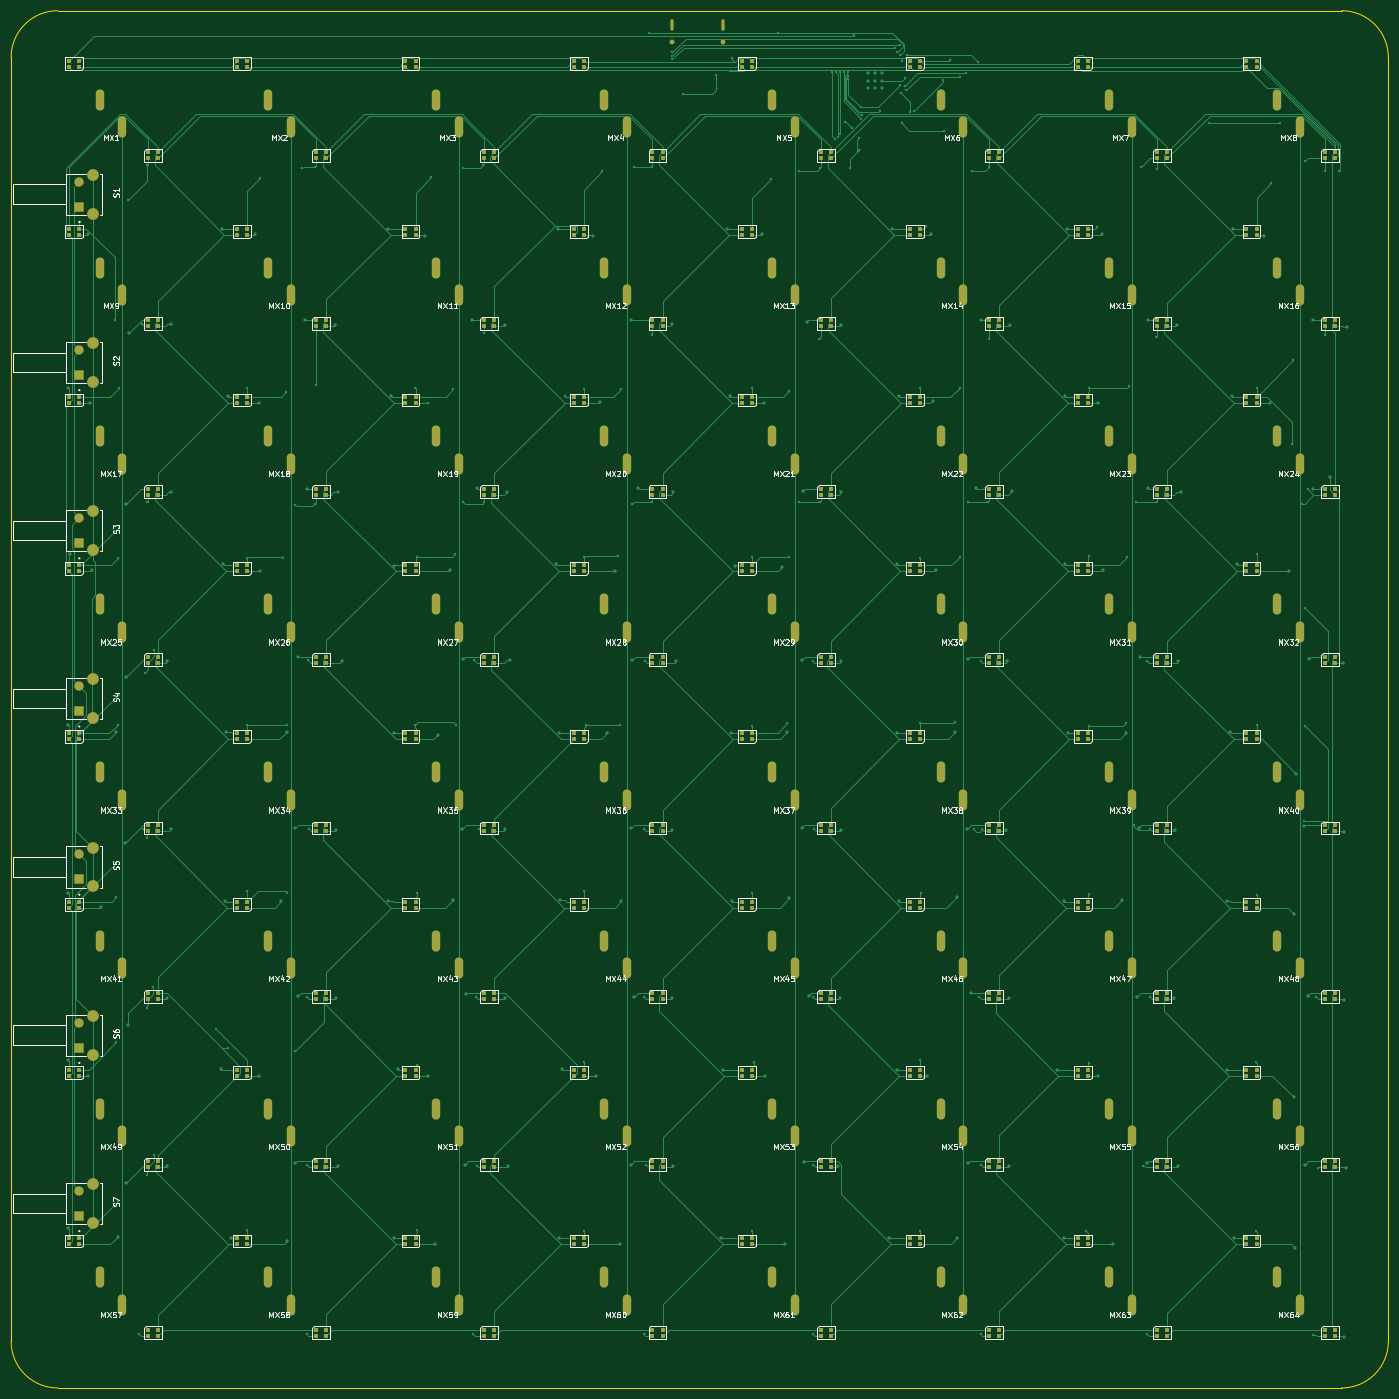
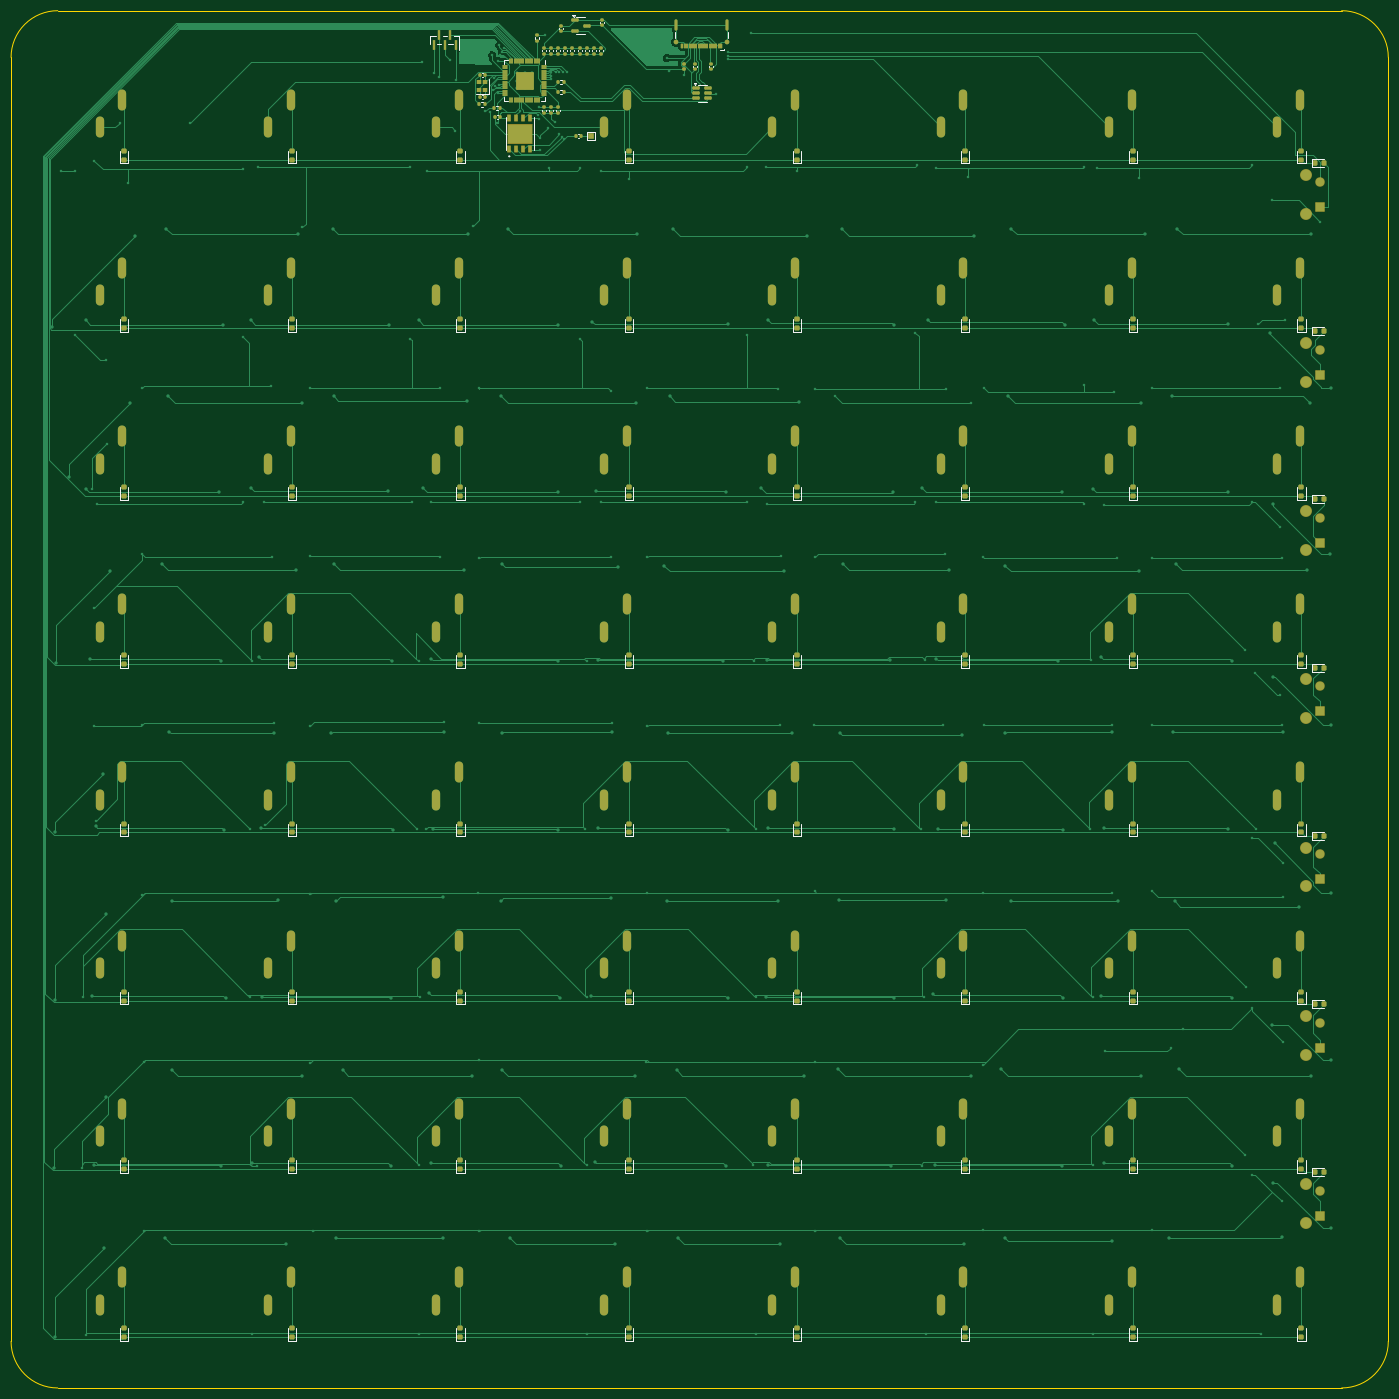
Circuit board: 9 layer files. Board 248.1 x 248.1 mm.
- bottom_copper: Button MIDI Controller-B_Cu.gbr (121565 bytes)
- bottom_mask: Button MIDI Controller-B_Mask.gbr (18547 bytes)
- paste: Button MIDI Controller-B_Paste.gbr (12932 bytes)
- bottom_silk: Button MIDI Controller-B_Silkscreen.gbr (17878 bytes)
- outline: Button MIDI Controller-Edge_Cuts.gbr (997 bytes)
- top_copper: Button MIDI Controller-F_Cu.gbr (133963 bytes)
- top_mask: Button MIDI Controller-F_Mask.gbr (22405 bytes)
- paste: Button MIDI Controller-F_Paste.gbr (16047 bytes)
- top_silk: Button MIDI Controller-F_Silkscreen.gbr (144174 bytes)

=== bottom_copper: Button MIDI Controller-B_Cu.gbr (121565 bytes, source omitted) ===
=== bottom_mask: Button MIDI Controller-B_Mask.gbr (18547 bytes, source omitted) ===
=== paste: Button MIDI Controller-B_Paste.gbr (12932 bytes, source omitted) ===
=== bottom_silk: Button MIDI Controller-B_Silkscreen.gbr (17878 bytes, source omitted) ===
=== outline: Button MIDI Controller-Edge_Cuts.gbr ===
%TF.GenerationSoftware,KiCad,Pcbnew,9.0.1*%
%TF.CreationDate,2025-05-31T00:25:17+01:00*%
%TF.ProjectId,Button MIDI Controller,42757474-6f6e-4204-9d49-444920436f6e,rev?*%
%TF.SameCoordinates,Original*%
%TF.FileFunction,Profile,NP*%
%FSLAX46Y46*%
G04 Gerber Fmt 4.6, Leading zero omitted, Abs format (unit mm)*
G04 Created by KiCad (PCBNEW 9.0.1) date 2025-05-31 00:25:17*
%MOMM*%
%LPD*%
G01*
G04 APERTURE LIST*
%TA.AperFunction,Profile*%
%ADD10C,0.050000*%
%TD*%
G04 APERTURE END LIST*
D10*
X-283350000Y74100000D02*
G75*
G02*
X-291750000Y82500000I0J8400000D01*
G01*
X-291750000Y313800000D02*
G75*
G02*
X-283350000Y322200000I8400000J0D01*
G01*
X-52050000Y322200000D02*
G75*
G02*
X-43650000Y313800000I0J-8400000D01*
G01*
X-291750000Y82500000D02*
X-291750000Y313800000D01*
X-52050000Y74100000D02*
X-283350000Y74100000D01*
X-43650000Y313800000D02*
X-43650000Y82500000D01*
X-283350000Y322200000D02*
X-52050000Y322200000D01*
X-43650000Y82500000D02*
G75*
G02*
X-52050000Y74100000I-8400000J0D01*
G01*
M02*

=== top_copper: Button MIDI Controller-F_Cu.gbr (133963 bytes, source omitted) ===
=== top_mask: Button MIDI Controller-F_Mask.gbr (22405 bytes, source omitted) ===
=== paste: Button MIDI Controller-F_Paste.gbr (16047 bytes, source omitted) ===
=== top_silk: Button MIDI Controller-F_Silkscreen.gbr (144174 bytes, source omitted) ===
